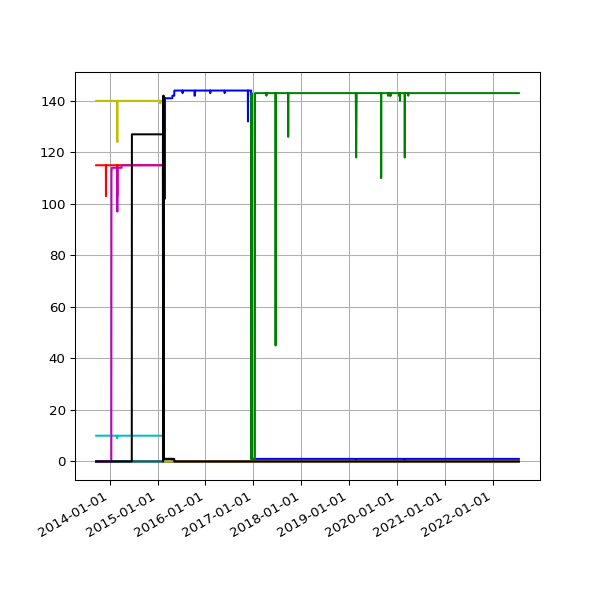

The file beside this chart, header and first rows:
date, 1, 1.02, 1.03, 1.04, 2.01, 2.02, null
2013-09-19 02:16:07 +0100, 140, 115, , , , , 10
2013-09-20 02:42:51 +0100, 140, 115, , , , , 10
2013-09-21 02:35:34 +0100, 140, 115, , , , , 10
2013-09-22 02:42:30 +0100, 140, 115, , , , , 10
2013-09-23 14:45:25 +0100, 140, 115, , , , , 10
2013-09-24 02:24:38 +0100, 140, 115, , , , , 10
2013-09-25 02:24:18 +0100, 140, 115, , , , , 10
2013-09-25 11:14:19 +0100, 140, 115, , , , , 10
2013-09-25 15:24:36 +0100, 140, 115, , , , , 10
2013-09-26 02:28:48 +0100, 140, 115, , , , , 10
2013-09-27 03:04:57 +0100, 140, 115, , , , , 10
2013-09-28 02:34:11 +0100, 140, 115, , , , , 10
2013-09-29 02:37:28 +0100, 140, 115, , , , , 10
2013-09-30 02:41:33 +0100, 140, 115, , , , , 10
2013-10-01 02:48:10 +0100, 140, 115, , , , , 10
2013-10-02 02:40:18 +0100, 140, 115, , , , , 10
2013-10-03 02:50:49 +0100, 140, 115, , , , , 10
2013-10-04 02:42:18 +0100, 140, 115, , , , , 10
2013-10-05 02:35:24 +0100, 140, 115, , , , , 10
2013-10-06 02:35:14 +0100, 140, 115, , , , , 10
2013-10-07 02:36:02 +0100, 140, 115, , , , , 10
2013-10-08 02:48:25 +0100, 140, 115, , , , , 10
2013-10-09 02:44:15 +0100, 140, 115, , , , , 10
2013-10-10 02:42:47 +0100, 140, 115, , , , , 10
2013-10-11 02:43:24 +0100, 140, 115, , , , , 10
2013-10-12 02:36:46 +0100, 140, 115, , , , , 10
2013-10-13 02:34:49 +0100, 140, 115, , , , , 10
2013-10-16 02:38:31 +0100, 140, 115, , , , , 10
2013-10-17 02:38:11 +0100, 140, 115, , , , , 10
2013-10-18 03:54:04 +0100, 140, 115, , , , , 10
2013-10-19 04:22:37 +0100, 140, 115, , , , , 10
2013-10-20 03:47:14 +0100, 140, 115, , , , , 10
2013-10-21 03:33:15 +0100, 140, 115, , , , , 10
2013-10-22 03:54:27 +0100, 140, 115, , , , , 10
2013-10-23 04:08:12 +0100, 140, 115, , , , , 10
2013-10-24 03:23:20 +0100, 140, 115, , , , , 10
2013-10-25 03:49:11 +0100, 140, 115, , , , , 10
2013-10-26 02:58:11 +0100, 140, 115, , , , , 10
2013-10-27 04:56:02 +0000, 140, 115, , , , , 10
2013-10-28 03:29:04 +0000, 140, 115, , , , , 10
2013-10-29 03:34:38 +0000, 140, 115, , , , , 10
2013-10-30 03:44:23 +0000, 140, 115, , , , , 10
2013-10-31 04:16:06 +0000, 140, 115, , , , , 10
2013-11-01 19:13:36 +0000, 140, 115, , , , , 10
2013-11-04 10:02:58 +0000, 140, 115, , , , , 10
2013-11-05 03:51:50 +0000, 140, 115, , , , , 10
2013-11-06 03:39:36 +0000, 140, 115, , , , , 10
2013-11-07 03:44:18 +0000, 140, 115, , , , , 10
2013-11-08 03:49:56 +0000, 140, 115, , , , , 10
2013-11-09 04:02:57 +0000, 140, 115, , , , , 10
2013-11-10 03:28:18 +0000, 140, 115, , , , , 10
2013-11-11 03:43:31 +0000, 140, 115, , , , , 10
2013-11-12 04:09:49 +0000, 140, 115, , , , , 10
2013-11-13 04:17:11 +0000, 140, 115, , , , , 10
2013-11-14 03:34:20 +0000, 140, 115, , , , , 10
2013-11-15 03:40:17 +0000, 140, 115, , , , , 10
2013-11-16 03:32:06 +0000, 140, 115, , , , , 10
2013-11-17 03:26:32 +0000, 140, 115, , , , , 10
2013-11-18 03:40:30 +0000, 140, 115, , , , , 10
2013-11-19 03:32:58 +0000, 140, 115, , , , , 10
... 2,567 more rows
